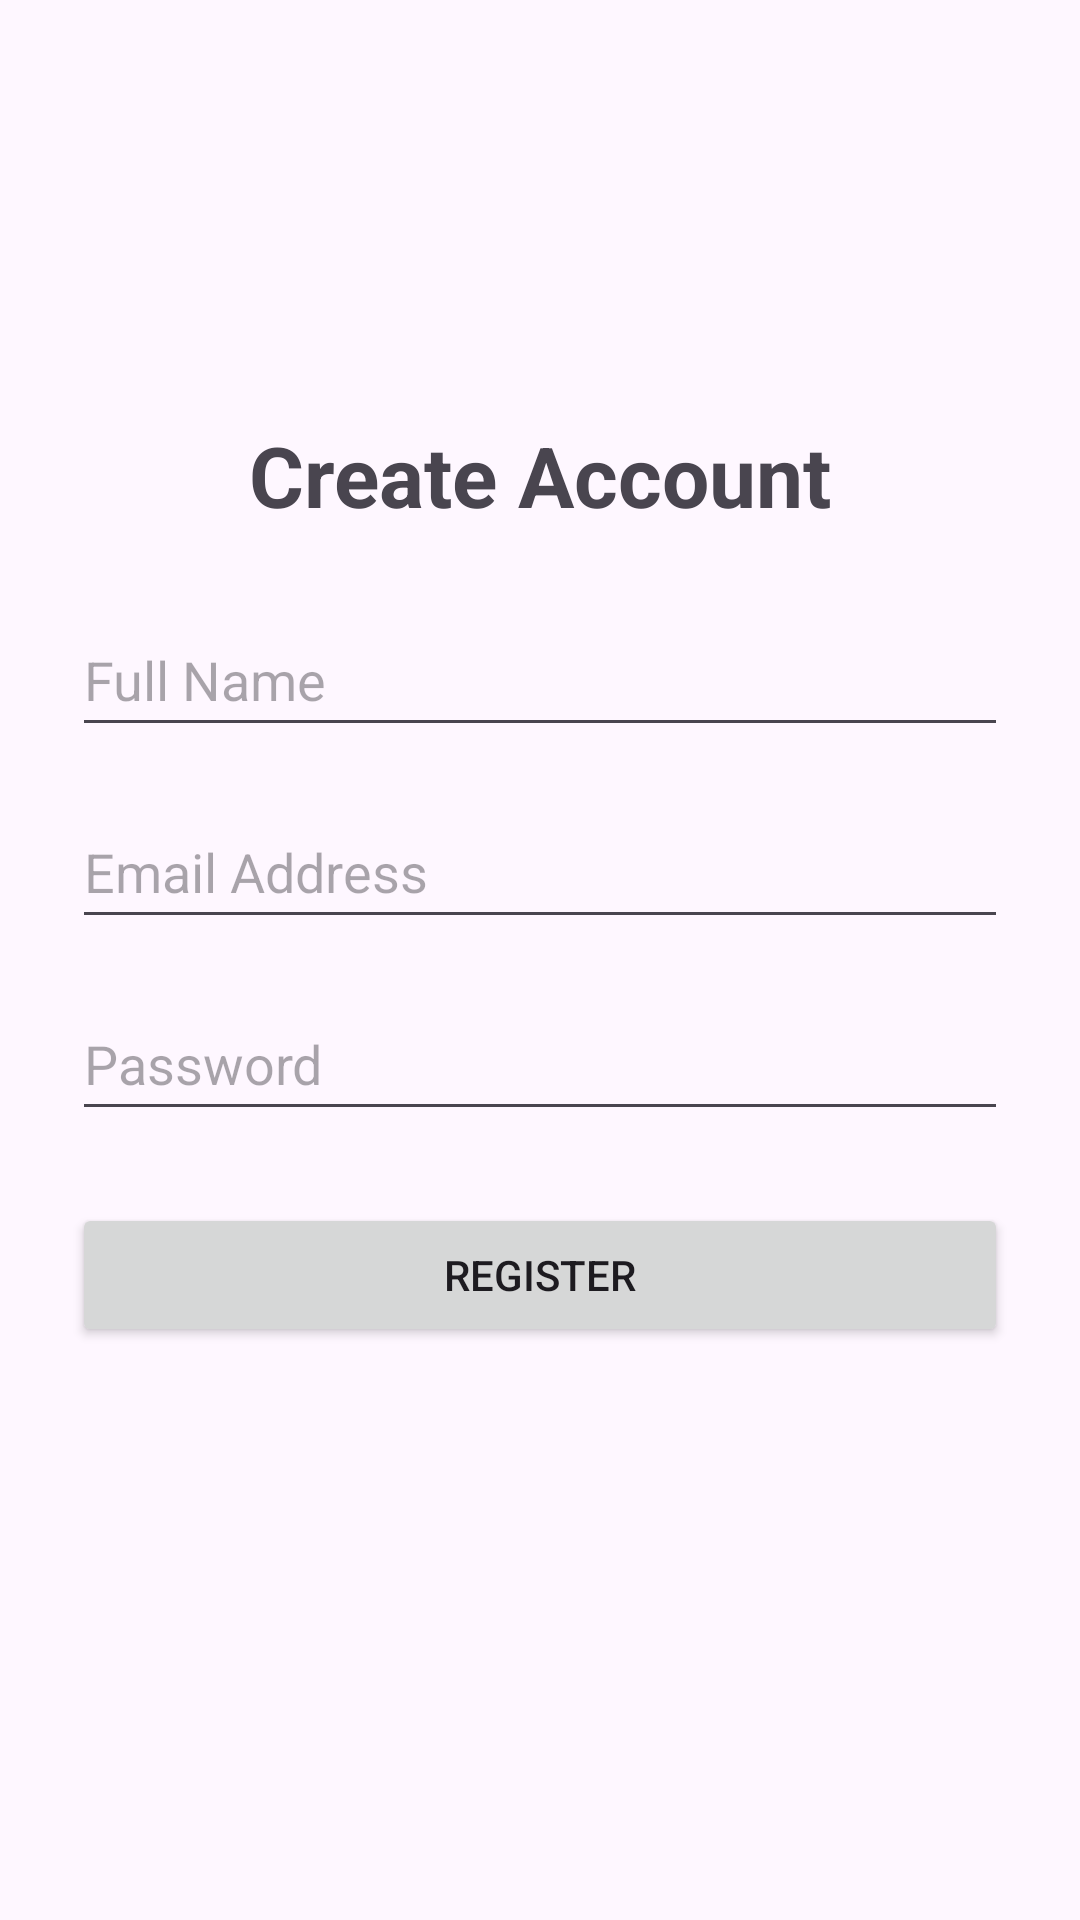

Reconstruct the res/layout file that produces this screen, plus the resources it refers to.
<!-- AndroidManifest.xml: application theme Theme.XPRESSOCafe -->
<!-- res/layout/activity_register.xml -->
<?xml version="1.0" encoding="utf-8"?>
<LinearLayout xmlns:android="http://schemas.android.com/apk/res/android"
    android:layout_width="match_parent"
    android:layout_height="match_parent"
    android:orientation="vertical"
    android:padding="24dp"
    android:gravity="center">

    <TextView
        android:layout_width="match_parent"
        android:layout_height="wrap_content"
        android:text="Create Account"
        android:textSize="28sp"
        android:textStyle="bold"
        android:textAlignment="center"
        android:layout_marginBottom="24dp" />

    <EditText
        android:id="@+id/etRegName"
        android:layout_width="match_parent"
        android:layout_height="wrap_content"
        android:hint="Full Name"
        android:inputType="textPersonName"
        android:minHeight="48dp"
        android:layout_marginBottom="16dp" />

    <EditText
        android:id="@+id/etRegEmail"
        android:layout_width="match_parent"
        android:layout_height="wrap_content"
        android:hint="Email Address"
        android:inputType="textEmailAddress"
        android:minHeight="48dp"
        android:layout_marginBottom="16dp" />

    <EditText
        android:id="@+id/etRegPassword"
        android:layout_width="match_parent"
        android:layout_height="wrap_content"
        android:hint="Password"
        android:inputType="textPassword"
        android:minHeight="48dp"
        android:layout_marginBottom="24dp" />

    <Button
        android:id="@+id/btnRegisterUser"
        android:layout_width="match_parent"
        android:layout_height="wrap_content"
        android:text="Register"
        android:layout_marginBottom="16dp" />

    <ProgressBar
        android:id="@+id/progressBarReg"
        android:layout_width="wrap_content"
        android:layout_height="wrap_content"
        android:visibility="gone" />

    <TextView
        android:id="@+id/tvRegStatus"
        android:layout_width="match_parent"
        android:layout_height="wrap_content"
        android:textAlignment="center"
        android:textColor="#D32F2F"
        android:layout_marginTop="16dp" />
</LinearLayout>
<!-- resources referenced by this layout -->
<resources>
  <style name="Theme.XPRESSOCafe" parent="Base.Theme.XPRESSOCafe" />
  <style name="Base.Theme.XPRESSOCafe" parent="Theme.Material3.DayNight.NoActionBar">
          
          
      </style>
</resources>
